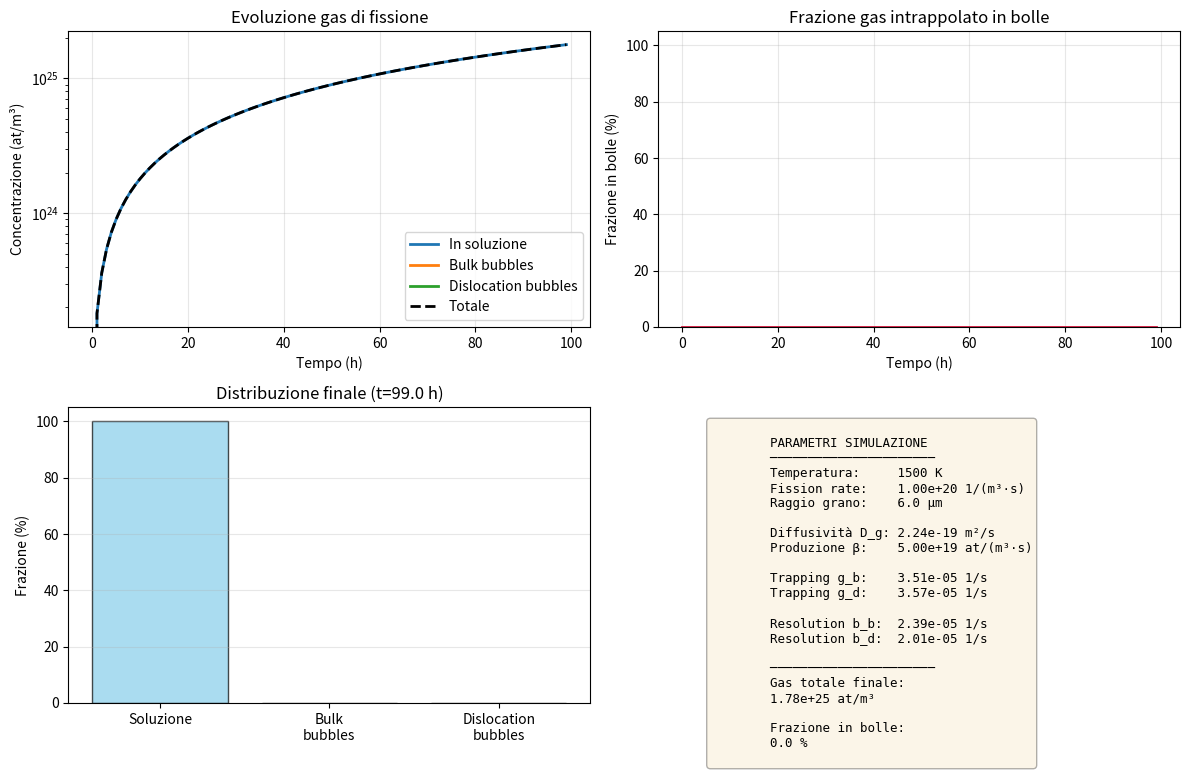

The matplotlib source for this figure:
#!/usr/bin/env python3

# %%
# Celle eseguibili (stile Colab):
# - In VS Code: installa le estensioni "Python" e "Jupyter"
# - Poi puoi cliccare ▶ "Run Cell" su ogni blocco separato da `# %%`

# %% Doc
"""
SCIANTIX UN (Uranium Nitride) - Fission Gas Behavior Solver
============================================================

Risolve il sistema di equazioni differenziali per il comportamento del gas di fissione
in combustibile nucleare UN (Uranium Mononitride), implementando:
- Diffusione spettrale del gas in soluzione
- 3 popolazioni: soluzione (c), bulk bubbles (m_b), dislocation bubbles (m_d)
- Trapping verso entrambe le popolazioni di bolle
- Re-solution da entrambe le popolazioni

Basato sul modello descritto in CONTEXT.md e UNcode.md

python3 UNpython_test.py

"""

# %% Imports
import numpy as np
import matplotlib.pyplot as plt
from scipy.integrate import solve_ivp
from scipy.optimize import fsolve
from dataclasses import dataclass
from typing import Tuple, Optional
import warnings


@dataclass
class MaterialProperties:
    """Proprietà materiali per UN"""
    # Parametri reticolari
    lattice_parameter: float = 4.889e-10  # m (Rizk 2025)
    matrix_density: float = 14300.0  # kg/m³
    
    # Parametri dislocazioni
    dislocation_density: float = 3.0e13  # 1/m² (Rizk 2025)
    dislocation_core_radius: float = 3.46e-10  # m (Rizk 2025, a/sqrt(2))
    
    # Volumi atomici
    omega_fg: float = None  # m³/atom (calcolato da lattice_parameter)
    omega_v: float = None   # m³/vacancy (≈ omega_fg)
    
    def __post_init__(self):
        """Calcola volumi atomici dal parametro reticolare"""
        if self.omega_fg is None:
            # Volume di un atomo nella cella cubica
            self.omega_fg = self.lattice_parameter**3 / 4.0  # FCC-like
        if self.omega_v is None:
            self.omega_v = self.omega_fg


@dataclass
class OperatingConditions:
    """Condizioni operative del combustibile"""
    temperature: float = 1500.0  # K
    fission_rate_density: float = 1.0e20  # 1/(m³·s)
    grain_radius: float = 6.0e-6  # m (Rizk 2025)
    burnup: float = 0.0  # at% (per future estensioni)


class DiffusivityModel:
    """Modello di diffusività Xe in UN (Rizk 2025)"""
    
    # Costanti
    kB = 8.617333262e-5  # eV/K
    D10 = 1.56e-3  # m²/s
    Q1 = 4.94  # eV
    A30 = 1.85e-39  # m⁵
    
    @classmethod
    def compute(cls, T: float, F_dot: float, precursor_factor: float = 1.0) -> float:
        """
        Calcola diffusività del gas di fissione in UN
        
        Args:
            T: temperatura (K)
            F_dot: fission rate density (1/(m³·s))
            precursor_factor: fattore precursore (1.0 per Xe, 1.25 per Xe133, etc.)
            
        Returns:
            D_g: diffusività (m²/s)
        """
        # Componenti della diffusività
        d1 = cls.D10 * np.exp(-cls.Q1 / (cls.kB * T))  # Thermal diffusion
        d2 = 0.0  # Irradiation-enhanced (trascurato per Xe)
        d3 = cls.A30 * F_dot  # Radiation-induced mixing (athermal)
        
        D_g = (d1 + d2 + d3) * precursor_factor
        return D_g


class ResolutionModel:
    """Modello di re-solution per UN (Rizk 2025)"""
    
    @staticmethod
    def b0(R: float) -> float:
        """
        Coefficiente di re-solution per singolo atomo per fissione
        
        Args:
            R: raggio bolla effettivo (m) = R_bubble + r_lattice
            
        Returns:
            b0: probabilità re-solution per atomo per fissione
        """
        return 1.0e-25 * (2.64 - 2.02 * np.exp(-2.61e-9 / R))
    
    @classmethod
    def compute_rates(cls, F_dot: float, R_intra: float, R_disl: float, 
                      r_lattice: float) -> Tuple[float, float]:
        """
        Calcola tassi di re-solution per bulk e dislocation bubbles
        
        Args:
            F_dot: fission rate density (1/(m³·s))
            R_intra: raggio intragranular bubbles (m)
            R_disl: raggio dislocation bubbles (m)
            r_lattice: raggio in lattice units (m)
            
        Returns:
            (b_b, b_d): tassi re-solution bulk e dislocation (1/s)
        """
        R_b_eff = R_intra + r_lattice
        R_d_eff = R_disl + r_lattice
        
        b_b = F_dot * cls.b0(R_b_eff)
        b_d = F_dot * cls.b0(R_d_eff)
        
        return b_b, b_d


class TrappingModel:
    """Modello di trapping per UN"""
    
    @staticmethod
    def compute_bulk_trapping(D_g: float, N_b: float, R_b: float, 
                              r_lattice: float) -> float:
        """
        Trapping verso bulk bubbles (Ham sink)
        
        Args:
            D_g: diffusività gas (m²/s)
            N_b: concentrazione bulk bubbles (bub/m³)
            R_b: raggio bulk bubbles (m)
            r_lattice: raggio in lattice units (m)
            
        Returns:
            g_b: trapping rate verso bulk (1/s)
        """
        if N_b == 0:
            return 0.0
        
        R_eff = R_b + r_lattice
        g_b = 4.0 * np.pi * D_g * R_eff * N_b
        return g_b
    
    @staticmethod
    def compute_dislocation_trapping(D_g: float, N_d: float, R_d: float, 
                                     rho_d: float, r_d: float, r_lattice: float,
                                     Z_d: float = 5.0) -> float:
        """
        Trapping verso dislocazioni (bolle + line sink)
        
        Args:
            D_g: diffusività gas (m²/s)
            N_d: concentrazione dislocation bubbles (bub/m³)
            R_d: raggio dislocation bubbles (m)
            rho_d: dislocation density (1/m²)
            r_d: dislocation core radius (m)
            r_lattice: raggio in lattice units (m)
            Z_d: costante geometrica (default 5.0)
            
        Returns:
            g_d: trapping rate verso dislocazioni (1/s)
        """
        R_d_eff = R_d + r_lattice
        
        # Termine bolle su dislocazioni
        term_bubbles = 4.0 * np.pi * D_g * R_d_eff * N_d
        
        # Termine line-sink per dislocazione nuda
        Gamma_d = 1.0 / np.sqrt(np.pi * rho_d)  # Wigner-Seitz radius
        
        # Protezione numerica per logaritmo
        arg = Gamma_d / (Z_d * r_d)
        if arg <= 1.0:
            warnings.warn("Gamma_d/(Z_d*r_d) ≤ 1, setting ln term to 0")
            den = 1.0  # fallback
        else:
            den = np.log(arg) - 0.6
        
        # Densità dislocazioni libere (non occupate da bolle)
        free_dislocation = max(0.0, rho_d - 2.0 * R_d * N_d)
        
        term_dislocation = (2.0 * np.pi * D_g / den) * free_dislocation
        
        g_d = term_bubbles + term_dislocation
        return g_d


class SpectralSolver:
    """
    Solver spettrale per diffusione in grano sferico
    
    Risolve il sistema:
        dc/dt   = D_g ∇²c - (g_b + g_d) c + b_b m_b + b_d m_d + β
        dm_b/dt = g_b c - b_b m_b
        dm_d/dt = g_d c - b_d m_d
    
    con decomposizione spettrale in autofunzioni sferiche.
    """
    
    def __init__(self, n_modes: int = 40):
        """
        Args:
            n_modes: numero di modi spettrali (default 40)
        """
        self.n_modes = n_modes
        self.eigenvalues = None
        self.grain_radius = None
        
    def setup_modes(self, grain_radius: float):
        """
        Calcola autovalori per grano sferico con BC tipo Dirichlet
        
        Args:
            grain_radius: raggio grano (m)
        """
        self.grain_radius = grain_radius
        
        # Autovalori: λ_n = (n*π/R)² per n = 1, 2, 3, ...
        n = np.arange(1, self.n_modes + 1)
        self.eigenvalues = (n * np.pi / grain_radius)**2
        
    def solve_3equations_exchange(self, y0: np.ndarray, t_span: Tuple[float, float],
                                  params: dict, method: str = 'BDF',
                                  **kwargs) -> dict:
        """
        Risolve il sistema 3-equazioni con metodo backward Euler spettrale
        
        Args:
            y0: stato iniziale [c, m_b, m_d, modes_c, modes_m_b, modes_m_d]
            t_span: (t_start, t_end)
            params: dizionario parametri (D_g, beta, g_b, g_d, b_b, b_d)
            method: metodo ODE (default 'BDF' per stiff problems)
            **kwargs: argomenti aggiuntivi per solve_ivp
            
        Returns:
            risultato solve_ivp
        """
        if self.eigenvalues is None:
            raise ValueError("Call setup_modes() first")
        
        def rhs(t, y):
            """Right-hand side del sistema ODE"""
            # Estrai variabili mediate
            c = y[0]
            m_b = y[1]
            m_d = y[2]
            
            # Estrai modi
            modes_c = y[3:3+self.n_modes]
            modes_m_b = y[3+self.n_modes:3+2*self.n_modes]
            modes_m_d = y[3+2*self.n_modes:3+3*self.n_modes]
            
            # Parametri
            D_g = params['D_g']
            beta = params['beta']
            g_b = params['g_b']
            g_d = params['g_d']
            b_b = params['b_b']
            b_d = params['b_d']
            
            # RHS per modi (accoppiati)
            # Per ogni modo: sistema lineare 3x3
            d_modes_c = np.zeros(self.n_modes)
            d_modes_m_b = np.zeros(self.n_modes)
            d_modes_m_d = np.zeros(self.n_modes)
            
            for i in range(self.n_modes):
                lam = self.eigenvalues[i]
                
                # Sistema per modo i:
                # dc_i/dt   = -D_g*λ_i*c_i - (g_b+g_d)*c_i + b_b*m_b_i + b_d*m_d_i
                # dm_b_i/dt = g_b*c_i - b_b*m_b_i
                # dm_d_i/dt = g_d*c_i - b_d*m_d_i
                
                d_modes_c[i] = -D_g * lam * modes_c[i] - (g_b + g_d) * modes_c[i] \
                               + b_b * modes_m_b[i] + b_d * modes_m_d[i]
                d_modes_m_b[i] = g_b * modes_c[i] - b_b * modes_m_b[i]
                d_modes_m_d[i] = g_d * modes_c[i] - b_d * modes_m_d[i]
            
            # Medie spaziali (somma modi + termine sorgente)
            dc = np.sum(d_modes_c) + beta
            dm_b = np.sum(d_modes_m_b)
            dm_d = np.sum(d_modes_m_d)
            
            # Assembla derivata
            dy = np.zeros_like(y)
            dy[0] = dc
            dy[1] = dm_b
            dy[2] = dm_d
            dy[3:3+self.n_modes] = d_modes_c
            dy[3+self.n_modes:3+2*self.n_modes] = d_modes_m_b
            dy[3+2*self.n_modes:3+3*self.n_modes] = d_modes_m_d
            
            return dy
        
        # Risolvi ODE
        result = solve_ivp(rhs, t_span, y0, method=method, **kwargs)
        return result


class SciantixUNSolver:
    """
    Solver completo per fission gas behavior in UN
    """
    
    def __init__(self, 
                 material: MaterialProperties = None,
                 conditions: OperatingConditions = None,
                 n_modes: int = 40):
        """
        Args:
            material: proprietà materiali UN
            conditions: condizioni operative
            n_modes: numero modi spettrali
        """
        self.material = material or MaterialProperties()
        self.conditions = conditions or OperatingConditions()
        self.solver = SpectralSolver(n_modes=n_modes)
        
        # Setup solver
        self.solver.setup_modes(self.conditions.grain_radius)
        
        # Stato bolle (da aggiornare dinamicamente o fissare)
        self.N_b = 1.0e22  # bub/m³ (placeholder)
        self.N_d = 1.0e21  # bub/m³ (placeholder)
        self.R_b = 1.0e-9  # m (placeholder)
        self.R_d = 2.0e-9  # m (placeholder)
        
    def compute_parameters(self, precursor_factor: float = 1.0) -> dict:
        """
        Calcola tutti i parametri del modello
        
        Args:
            precursor_factor: fattore precursore per gas radioattivi
            
        Returns:
            dizionario con tutti i parametri
        """
        T = self.conditions.temperature
        F_dot = self.conditions.fission_rate_density
        r_grain = self.conditions.grain_radius
        
        # Diffusività
        D_g = DiffusivityModel.compute(T, F_dot, precursor_factor)
        
        # Produzione gas (assumo yield Xe = 0.25 per fissione)
        yield_xe = 0.25
        beta = 2.0 * F_dot * yield_xe  # 2 frammenti per fissione
        
        # Raggio in lattice units
        r_lattice = self.material.lattice_parameter / 2.0
        
        # Re-solution
        b_b, b_d = ResolutionModel.compute_rates(F_dot, self.R_b, self.R_d, r_lattice)
        
        # Trapping
        g_b = TrappingModel.compute_bulk_trapping(D_g, self.N_b, self.R_b, r_lattice)
        g_d = TrappingModel.compute_dislocation_trapping(
            D_g, self.N_d, self.R_d,
            self.material.dislocation_density,
            self.material.dislocation_core_radius,
            r_lattice
        )
        
        return {
            'D_g': D_g,
            'beta': beta,
            'g_b': g_b,
            'g_d': g_d,
            'b_b': b_b,
            'b_d': b_d,
            'r_grain': r_grain,
            'T': T,
            'F_dot': F_dot
        }
    
    def solve(self, t_end: float, dt_out: float = None, 
              initial_state: dict = None, **kwargs) -> dict:
        """
        Risolve il sistema completo
        
        Args:
            t_end: tempo finale simulazione (s)
            dt_out: passo output (s), se None usa valori automatici
            initial_state: stato iniziale {'c': ..., 'm_b': ..., 'm_d': ...}
            **kwargs: argomenti per solve_ivp
            
        Returns:
            dizionario con risultati
        """
        # Stato iniziale
        if initial_state is None:
            initial_state = {
                'c': 0.0,
                'm_b': 0.0,
                'm_d': 0.0,
                'modes_c': np.zeros(self.solver.n_modes),
                'modes_m_b': np.zeros(self.solver.n_modes),
                'modes_m_d': np.zeros(self.solver.n_modes)
            }
        
        # Assembla vettore iniziale
        y0 = np.concatenate([
            [initial_state['c'], initial_state['m_b'], initial_state['m_d']],
            initial_state['modes_c'],
            initial_state['modes_m_b'],
            initial_state['modes_m_d']
        ])
        
        # Parametri
        params = self.compute_parameters()
        
        # Setup output times
        if dt_out is not None:
            t_eval = np.arange(0, t_end, dt_out)
            kwargs['t_eval'] = t_eval
        
        # Risolvi
        result = self.solver.solve_3equations_exchange(
            y0, (0, t_end), params, **kwargs
        )
        
        # Estrai risultati
        c = result.y[0, :]
        m_b = result.y[1, :]
        m_d = result.y[2, :]
        
        # Gas totale nel grano
        m_total = c + m_b + m_d
        
        # Frazione in bolle
        frac_bubbles = (m_b + m_d) / (m_total + 1e-30)
        
        return {
            't': result.t,
            'c': c,
            'm_b': m_b,
            'm_d': m_d,
            'm_total': m_total,
            'frac_bubbles': frac_bubbles,
            'params': params,
            'result': result,
            'success': result.success,
            'message': result.message
        }
    
    def plot_results(self, solution: dict, figsize=(12, 8)):
        """
        Plot risultati simulazione
        
        Args:
            solution: output di solve()
            figsize: dimensioni figura
        """
        fig, axes = plt.subplots(2, 2, figsize=figsize)
        
        t = solution['t']
        t_hours = t / 3600.0
        
        # 1) Concentrazioni assolute
        ax = axes[0, 0]
        ax.plot(t_hours, solution['c'], label='In soluzione', lw=2)
        ax.plot(t_hours, solution['m_b'], label='Bulk bubbles', lw=2)
        ax.plot(t_hours, solution['m_d'], label='Dislocation bubbles', lw=2)
        ax.plot(t_hours, solution['m_total'], 'k--', label='Totale', lw=2)
        ax.set_xlabel('Tempo (h)')
        ax.set_ylabel('Concentrazione (at/m³)')
        ax.set_title('Evoluzione gas di fissione')
        ax.legend()
        ax.grid(True, alpha=0.3)
        ax.set_yscale('log')
        
        # 2) Frazione in bolle
        ax = axes[0, 1]
        ax.plot(t_hours, solution['frac_bubbles'] * 100, lw=2, color='crimson')
        ax.set_xlabel('Tempo (h)')
        ax.set_ylabel('Frazione in bolle (%)')
        ax.set_title('Frazione gas intrappolato in bolle')
        ax.grid(True, alpha=0.3)
        ax.set_ylim([0, 105])
        
        # 3) Distribuzione popolazioni
        ax = axes[1, 0]
        final_c = solution['c'][-1]
        final_m_b = solution['m_b'][-1]
        final_m_d = solution['m_d'][-1]
        total = final_c + final_m_b + final_m_d
        
        labels = ['Soluzione', 'Bulk\nbubbles', 'Dislocation\nbubbles']
        values = [final_c/total*100, final_m_b/total*100, final_m_d/total*100]
        colors = ['skyblue', 'orange', 'green']
        
        ax.bar(labels, values, color=colors, alpha=0.7, edgecolor='black')
        ax.set_ylabel('Frazione (%)')
        ax.set_title(f'Distribuzione finale (t={t_hours[-1]:.1f} h)')
        ax.grid(True, alpha=0.3, axis='y')
        
        # 4) Parametri
        ax = axes[1, 1]
        ax.axis('off')
        
        params = solution['params']
        info_text = f"""
        PARAMETRI SIMULAZIONE
        ──────────────────────
        Temperatura:     {params['T']:.0f} K
        Fission rate:    {params['F_dot']:.2e} 1/(m³·s)
        Raggio grano:    {params['r_grain']*1e6:.1f} μm
        
        Diffusività D_g: {params['D_g']:.2e} m²/s
        Produzione β:    {params['beta']:.2e} at/(m³·s)
        
        Trapping g_b:    {params['g_b']:.2e} 1/s
        Trapping g_d:    {params['g_d']:.2e} 1/s
        
        Resolution b_b:  {params['b_b']:.2e} 1/s
        Resolution b_d:  {params['b_d']:.2e} 1/s
        
        ──────────────────────
        Gas totale finale:
        {solution['m_total'][-1]:.2e} at/m³
        
        Frazione in bolle:
        {solution['frac_bubbles'][-1]*100:.1f} %
        """
        
        ax.text(0.1, 0.95, info_text, transform=ax.transAxes,
                fontsize=9, verticalalignment='top', family='monospace',
                bbox=dict(boxstyle='round', facecolor='wheat', alpha=0.3))
        
        plt.tight_layout()
        return fig


# ============================================================================
# ESEMPIO DI UTILIZZO
# ============================================================================

def run_example():
    """Esegue una simulazione di esempio"""
    
    print("="*70)
    print("SCIANTIX UN SOLVER - Simulazione Fission Gas Behavior")
    print("="*70)
    print()
    
    # Setup materiale e condizioni
    material = MaterialProperties(
        dislocation_density=3.0e13,  # 1/m² (Rizk 2025)
        dislocation_core_radius=3.46e-10  # m (Rizk 2025)
    )
    
    conditions = OperatingConditions(
        temperature=1500.0,  # K
        fission_rate_density=1.0e20,  # 1/(m³·s)
        grain_radius=6.0e-6  # m (Rizk 2025, 6 μm)
    )
    
    print(f"Condizioni operative:")
    print(f"  - Temperatura: {conditions.temperature} K")
    print(f"  - Fission rate: {conditions.fission_rate_density:.2e} 1/(m³·s)")
    print(f"  - Raggio grano: {conditions.grain_radius*1e6:.1f} μm")
    print()
    
    # Crea solver
    solver = SciantixUNSolver(
        material=material,
        conditions=conditions,
        n_modes=40
    )
    
    # Setup bolle (valori realistici)
    solver.N_b = 1.0e22  # bub/m³
    solver.N_d = 5.0e21  # bub/m³
    solver.R_b = 1.0e-9  # m (1 nm)
    solver.R_d = 2.0e-9  # m (2 nm)
    
    print("Parametri bolle:")
    print(f"  - N_b (bulk): {solver.N_b:.2e} bub/m³")
    print(f"  - N_d (disl): {solver.N_d:.2e} bub/m³")
    print(f"  - R_b: {solver.R_b*1e9:.1f} nm")
    print(f"  - R_d: {solver.R_d*1e9:.1f} nm")
    print()
    
    # Simula 100 ore
    print("Inizio simulazione (100 ore, ~ 6 giorni)...")
    t_end = 100 * 3600  # s
    
    solution = solver.solve(
        t_end=t_end,
        dt_out=3600,  # output ogni ora
        method='BDF',  # Per problemi stiff
        rtol=1e-6,
        atol=1e-12
    )
    
    if solution['success']:
        print(f"✓ Simulazione completata con successo")
        print(f"  Messaggio: {solution['message']}")
    else:
        print(f"✗ Errore nella simulazione")
        print(f"  Messaggio: {solution['message']}")
        return
    
    print()
    print("Risultati finali:")
    print(f"  - Gas in soluzione:       {solution['c'][-1]:.2e} at/m³")
    print(f"  - Gas in bulk bubbles:    {solution['m_b'][-1]:.2e} at/m³")
    print(f"  - Gas in disl bubbles:    {solution['m_d'][-1]:.2e} at/m³")
    print(f"  - Gas totale:             {solution['m_total'][-1]:.2e} at/m³")
    print(f"  - Frazione in bolle:      {solution['frac_bubbles'][-1]*100:.1f} %")
    print()
    
    # Plot risultati
    print("Generazione grafici...")
    fig = solver.plot_results(solution)
    out_png = "sciantix_un_results.png"
    plt.savefig(out_png, dpi=150, bbox_inches="tight")
    print(f"✓ Grafici salvati in: {out_png}")
    print()
    
    return solver, solution


# %% Esecuzione
if __name__ == "__main__":
    solver, solution = run_example()
    print("="*70)
    print("Simulazione completata. Usa solver e solution per analisi ulteriori.")
    print("="*70)
